Labelled photos from "dataset_prepared", an image-classification folder in nikhilbontha/AGROVISION_AI. The possible labels are: apple apple scab, apple black rot, apple cedar apple rust, apple healthy, corn cercospora leaf spot gray leaf spot, corn common rust, corn northern leaf blight, corn healthy, cotton bacterial blight, cotton healthy, grape black rot, grape esca black measles, grape leaf blight (isariopsis leaf spot), grape healthy, non plant unsupported, orange huanglongbing citrus greening, orange healthy, bell pepper bacterial spot, bell pepper healthy, potato early blight, potato late blight, potato healthy, rice bacterial leaf blight, rice blast, rice healthy, tomato bacterial spot, tomato early blight, tomato late blight, tomato leaf mold, tomato septoria leaf spot, tomato spider mites two spotted spider mite, tomato target spot, tomato yellow leaf curl virus, tomato mosaic virus, tomato healthy, wheat leaf rust, wheat powdery mildew, wheat stripe rust, wheat healthy.

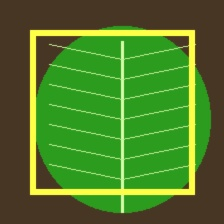
Label: tomato mosaic virus

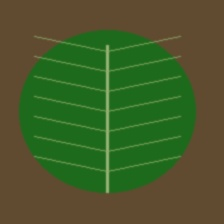
Label: orange huanglongbing citrus greening

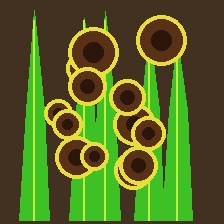
Label: rice bacterial leaf blight

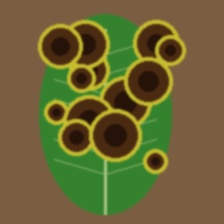
Label: grape black rot

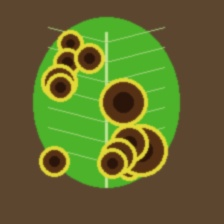
Label: cotton bacterial blight

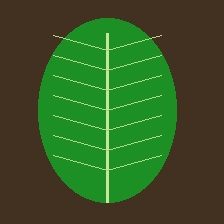
Label: tomato leaf mold
